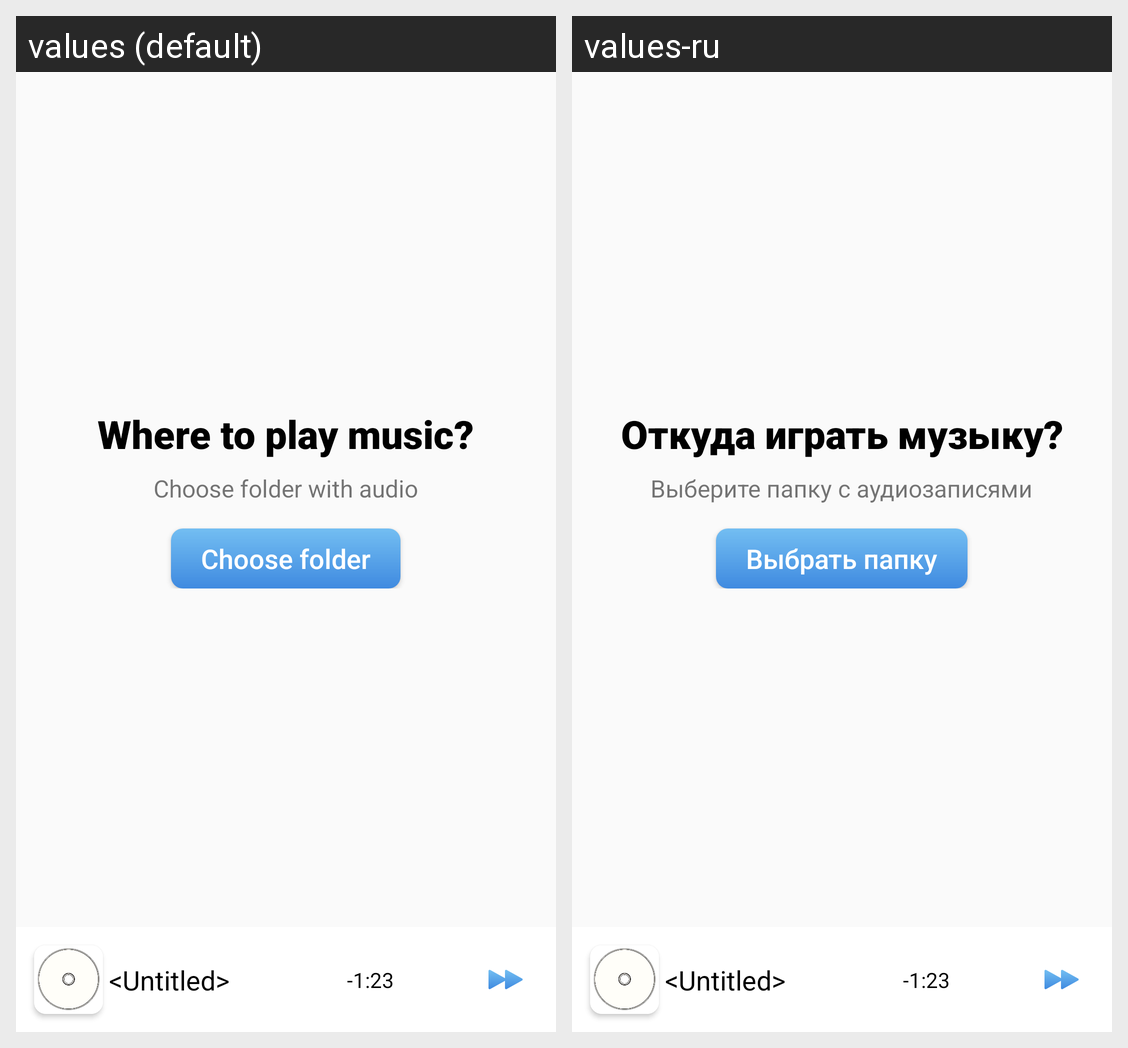

Locale-by-locale string values for the Android screen shown in this grid:
Android screen res/layout/activity_main.xml rendered under 2 locales, left to right: values (default), values-ru. Device: Nexus 5 (rendered at 1080×1920; each locale shown at half size, 540×960, under a caption strip naming it); theme AppTheme.
Strings drawn on this screen, with the default value and each locale's value (text and hints the layout hard-codes, and strings that could not be matched under every locale, appear in the picture but are not listed):

tv_where_to_play_music
  values: Where to play music?
  values-ru: Откуда играть музыку?

tv_choose_folder_with_audio
  values: Choose folder with audio
  values-ru: Выберите папку с аудиозаписями

btn_choose_folder
  values: Choose folder
  values-ru: Выбрать папку
